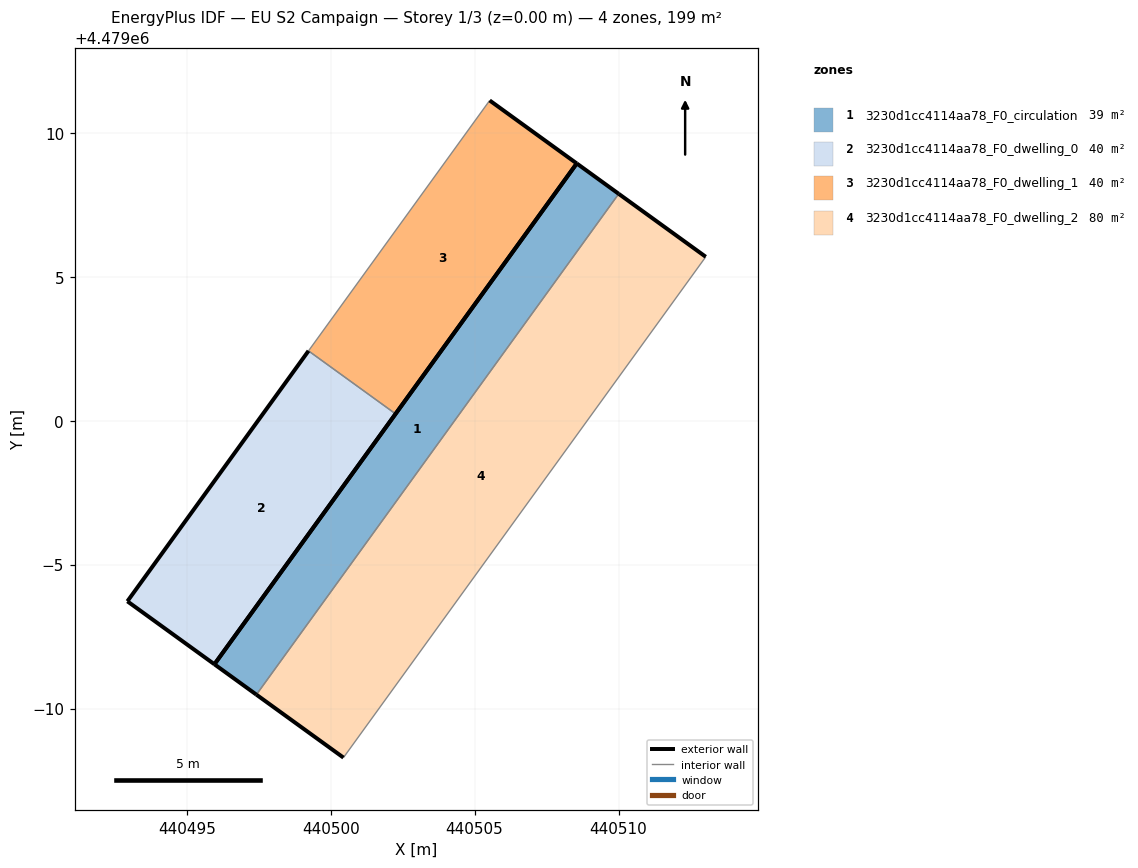
=== STOREY PLAN SPEC (per zone: floor XY polygon, exterior-wall plan segments, windows/doors) ===
zone 1: 3230d1cc4114aa78_F0_circulation  (38.6 m²)
  floor: (440497.42, 4478990.48) (440510.01, 4479007.88) (440508.55, 4479008.93) (440495.96, 4478991.54)
  exterior wall: (440497.42, 4478990.48) – (440495.96, 4478991.54)  [1.8 m]
  exterior wall: (440495.96, 4478991.54) – (440508.55, 4479008.93)  [21.5 m]
  exterior wall: (440508.55, 4479008.93) – (440510.01, 4479007.88)  [1.8 m]
  interior walls: 1
zone 2: 3230d1cc4114aa78_F0_dwelling_0  (40.1 m²)
  floor: (440495.96, 4478991.54) (440502.26, 4479000.24) (440499.23, 4479002.42) (440492.94, 4478993.73)
  exterior wall: (440502.26, 4479000.24) – (440495.96, 4478991.54)  [10.7 m]
  exterior wall: (440495.96, 4478991.54) – (440492.94, 4478993.73)  [3.7 m]
  exterior wall: (440492.94, 4478993.73) – (440499.23, 4479002.42)  [10.7 m]
  interior walls: 1
zone 3: 3230d1cc4114aa78_F0_dwelling_1  (40.1 m²)
  floor: (440502.26, 4479000.24) (440508.55, 4479008.93) (440505.52, 4479011.12) (440499.23, 4479002.42)
  exterior wall: (440508.55, 4479008.93) – (440502.26, 4479000.24)  [10.7 m]
  exterior wall: (440505.52, 4479011.12) – (440508.55, 4479008.93)  [3.7 m]
  interior walls: 2
zone 4: 3230d1cc4114aa78_F0_dwelling_2  (80.1 m²)
  floor: (440500.45, 4478988.30) (440513.03, 4479005.69) (440510.01, 4479007.88) (440497.42, 4478990.48)
  exterior wall: (440510.01, 4479007.88) – (440513.03, 4479005.69)  [3.7 m]
  exterior wall: (440500.45, 4478988.30) – (440497.42, 4478990.48)  [3.7 m]
  interior walls: 2

=== DERIVED (storey summary) ===
Building: EU S2 Campaign
Storey: 1 of 3  (floor level z = 0.00 m)
Storey gross floor area: 198.9 m²
Zones on this storey: 4
  - 3230d1cc4114aa78_F0_circulation: floor 38.6 m²; exterior wall 25.1 m (75.2 m²); WWR 0.0%
  - 3230d1cc4114aa78_F0_dwelling_0: floor 40.1 m²; exterior wall 25.2 m (75.6 m²); WWR 0.0%
  - 3230d1cc4114aa78_F0_dwelling_1: floor 40.1 m²; exterior wall 14.5 m (43.4 m²); WWR 0.0%
  - 3230d1cc4114aa78_F0_dwelling_2: floor 80.1 m²; exterior wall 7.5 m (22.4 m²); WWR 0.0%
Zone adjacency (shared interzone walls):
  - 3230d1cc4114aa78_F0_circulation ↔ 3230d1cc4114aa78_F0_dwelling_2
  - 3230d1cc4114aa78_F0_dwelling_0 ↔ 3230d1cc4114aa78_F0_dwelling_1